Run: headless pygame with SDL's dummy video driver; simulated clock (each Clock.tick advances the game by its frame time, no real sleeping); random seed 0; keys injected as events and as key.get_pressed() state; no mouse input.
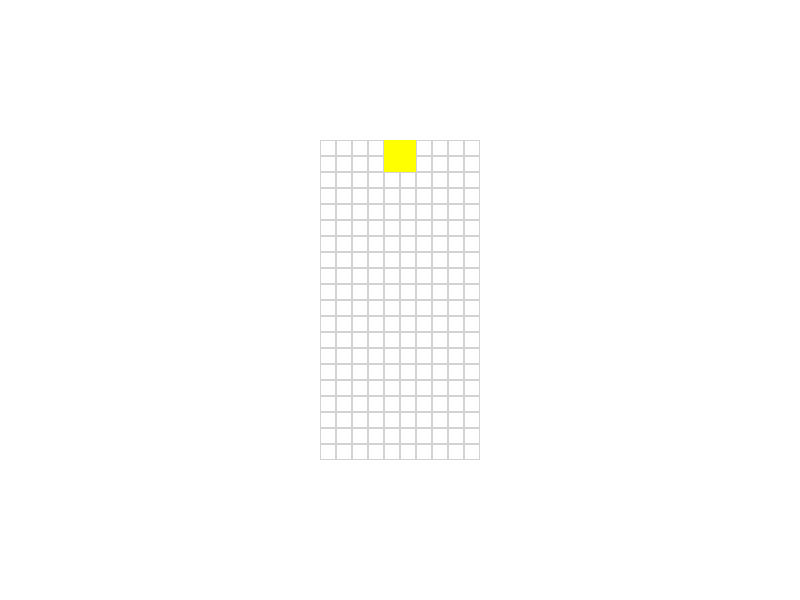
Frame 1 of 4 · flips 1–60 · no input
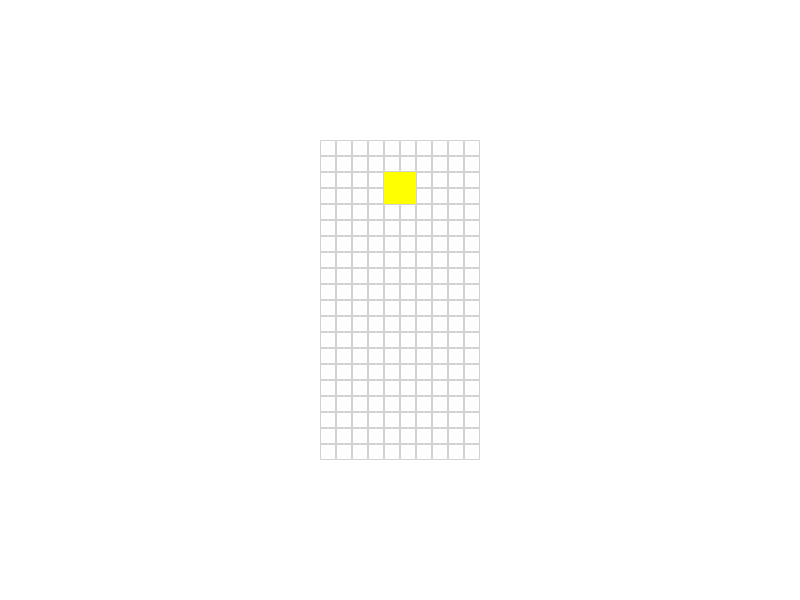
Frame 2 of 4 · flips 61–180 · tapped SPACE, RETURN · held RIGHT (→), D
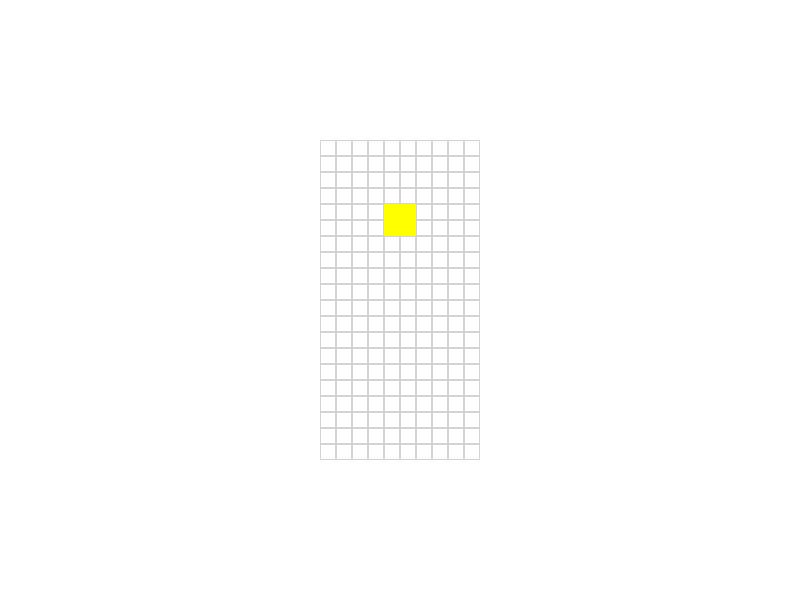
Frame 3 of 4 · flips 181–300 · held DOWN (↓), S
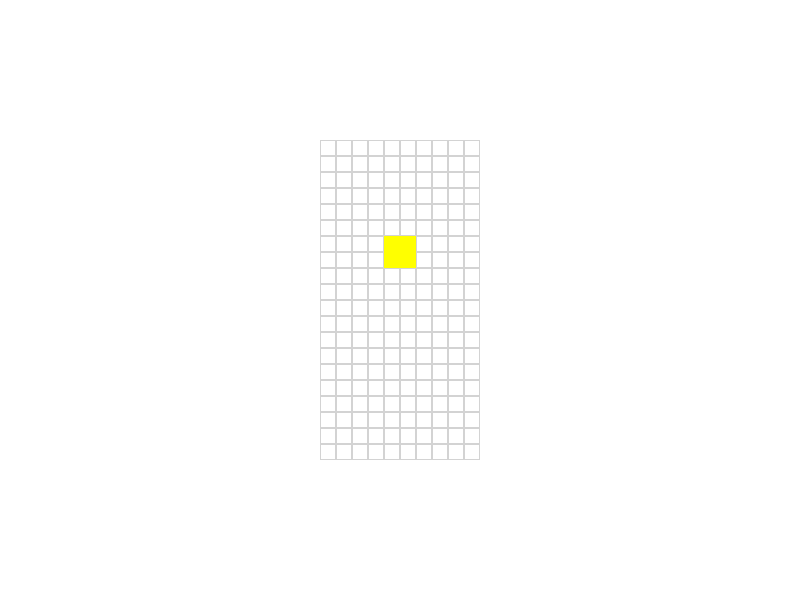
Frame 4 of 4 · flips 301–420 · held LEFT (←), A, UP (↑), W

The pygame program that drew these frames:

import pygame
import random

'''
This is an application that replicates the Konoha mode from T****s the Grand Master 4 (TGM Rule).

'''

class Engine:
    def __init__(self):
        self.board = Board()
        self.current_piece = None
        self.next_piece = None
        self.hold_piece = None
        self.hold_used = False # Whether the player has used their hold for the current piece, resets when a new piece spawns.
        self.level = 0 # Current level, determines the speed of the pieces. Increases after each piece placed and line clear.
        self.lines_cleared = 0
        self.all_clears = 0 # Number of times the player has cleared the board completely.
        self.time = 0 # Time left in the current level, in frames. When it reaches 0, the player loses.
        self.big_mode = False # Big mode, when true, the pieces are 2x2 blocks instead of 1x1 blocks.

        '''
        Control Handling
        '''
        self.das = 18 # Delayed Auto Shift, how many frames to wait before moving the piece again when holding down a key
        self.das_counter = 0 # Counter for DAS, counts how many frames the key has been held down

        self.arr = 1 # Auto Repeat Rate, how many frames to wait between moving the piece when holding down a key after the initial DAS delay
        self.arr_counter = 0 # Counter for ARR, counts how many frames since the last move when holding down a key after the initial DAS delay

        self.are = 27 # ARE, how many frames to wait after a piece is placed before the next piece spawns
        self.are_counter = 0 # Counter for ARE, counts how many frames since the last piece was placed

        self.line_are = 25 # Line ARE, how many frames to wait after a line is cleared before the next piece spawns
        self.line_are_counter = 0 # Counter for Line ARE, counts how many frames since the last line was cleared

        self.lock_delay = 60 # Lock delay, how many frames to wait before locking the piece in place after it has landed
        self.lock_delay_counter = 0 # Counter for lock delay, counts how many frames since the piece has landed

        self.gravity = 4/256 # Gravity, measured in cells per frame (G). Determines how fast the piece falls. Increases with level. Caps at 21G.
        self.gravity_counter = 0 # Counter for gravity, counts the accumulated gavity in cells. When it reaches 1, the piece falls by one cell and the counter resets.

class Board:
    '''
    This class represents the game board. It has a grid of minos and methods to manipulate the board.
    '''
    def __init__(self):
        self.width = 10
        self.height = 40
        self.grid = [[Mino() for _ in range(self.width)] for _ in range(self.height)]

class Piece:
    '''
    This class represents a piece in the game. It has a shape and a position on the board.
    '''
    def __init__(self, type):
        '''
        type: 0 = I, 1 = T, 2 = L, 3 = J, 4 = S, 5 = Z, 6 = O
        orientation: 0 = spawn, 1 = right, 2 = reverse, 3 = left
        '''
        self.type = type
        self.mask = self.get_mask(type, orientation=0)
        self.orientation = 0
        self.color = self.get_color()
        '''
        position is the top left corner of the 4x4 mask. The piece will be drawn on the board according to the mask, with the top left corner of the mask at (x, y).
        '''
        self.x = 3
        self.y = 19 #spawn on 21-22nd row, but we want to be able to see the piece when it spawns

    def get_mask(self, type, orientation):
        if type == 0: #I
            if orientation % 2 == 0:
                return [[0, 0, 0, 0],
                        [1, 1, 1, 1],
                        [0, 0, 0, 0],
                        [0, 0, 0, 0]]
            else:
                return [[0, 0, 1, 0],
                        [0, 0, 1, 0],
                        [0, 0, 1, 0],
                        [0, 0, 1, 0]]
        elif type == 1: #T
            if orientation == 0:
                return [[0, 0, 0, 0],
                        [1, 1, 1, 0],
                        [0, 1, 0, 0],
                        [0, 0, 0, 0]]
            elif orientation == 1:
                return [[0, 1, 0, 0],
                        [1, 1, 0, 0],
                        [0, 1, 0, 0],
                        [0, 0, 0, 0]]
            elif orientation == 2:
                return [[0, 0, 0, 0],
                        [0, 1, 0, 0],
                        [1, 1, 1, 0],
                        [0, 0, 0, 0]]
            else:
                return [[0, 1, 0, 0],
                        [0, 1, 1, 0],
                        [0, 1, 0, 0],
                        [0, 0, 0, 0]]
        elif type == 2: #L
            if orientation == 0:
                return [[0, 0, 0, 0],
                        [1, 1, 1, 0],
                        [1, 0, 0, 0],
                        [0, 0, 0, 0]]
            elif orientation == 1:
                return [[1, 1, 0, 0],
                        [0, 1, 0, 0],
                        [0, 1, 0, 0],
                        [0, 0, 0, 0]]
            elif orientation == 2:
                return [[0, 0, 0, 0],
                        [0, 0, 1, 0],
                        [1, 1, 1, 0],
                        [0, 0, 0, 0]]
            else:
                return [[0, 1, 0, 0],
                        [0, 1, 0, 0],
                        [0, 1, 1, 0],
                        [0, 0, 0, 0]]
        elif type == 3: #J
            if orientation == 0:
                return [[0, 0, 0, 0],
                        [1, 1, 1, 0],
                        [0, 0, 1, 0],
                        [0, 0, 0, 0]]
            elif orientation == 1:
                return [[0, 1, 0, 0],
                        [0, 1, 0, 0],
                        [1, 1, 0, 0],
                        [0, 0, 0, 0]]
            elif orientation == 2:
                return [[0, 0, 0, 0],
                        [1, 0, 0, 0],
                        [1, 1, 1, 0],
                        [0, 0, 0, 0]]
            else:
                return [[0, 1, 1, 0],
                        [0, 1, 0, 0],
                        [0, 1, 0, 0],
                        [0, 0, 0, 0]]
        elif type == 4: #S
            if orientation % 2 == 0:
                return [[0, 0, 0, 0],
                        [0, 1, 1, 0],
                        [1, 1, 0, 0],
                        [0, 0, 0, 0]]
            else:
                return [[1, 0, 0, 0],
                        [1, 1, 0, 0],
                        [0, 1, 0, 0],
                        [0, 0, 0, 0]]
        elif type == 5: #Z
            if orientation % 2 == 0:
                return [[0, 0, 0, 0],
                        [1, 1, 0, 0],
                        [0, 1, 1, 0],
                        [0, 0, 0, 0]]
            else:
                return [[0, 1, 0, 0],
                        [1, 1, 0, 0],
                        [1, 0, 0, 0],
                        [0, 0, 0, 0]]
        else: #O
            return [[0, 0, 0, 0],
                    [0, 1, 1, 0],
                    [0, 1, 1, 0],
                    [0, 0, 0, 0]]

    def get_color(self):
        colors = [pygame.Color('red'),
                  pygame.Color('cyan'),
                  pygame.Color('orange'),
                  pygame.Color('blue'),
                  pygame.Color('magenta'),
                  pygame.Color('green'),
                  pygame.Color('yellow')]
        return colors[self.type]

class Mino:
    '''
    This class represents a single square in the game. It has a position and a color.
    '''
    def __init__(self):
        self.filled = False
        self.color = pygame.Color('black')

class Game:
    '''
    This class represents the game itself. It has an engine and methods to run the game loop and handle input.
    '''
    def __init__(self):
        self.engine = Engine()

    def is_piece_landed(self):
        '''
        This method checks if the current piece has landed. A piece is considered landed if it cannot move down any further without colliding with the board or other pieces.
        '''
        piece = self.engine.current_piece
        if piece is None:
            return False
        for py in range(4):
            for px in range(4):
                if piece.mask[py][px] == 1:
                    board_x = piece.x + px
                    board_y = piece.y + py + 1 # check one cell below the current position
                    if board_y >= self.engine.board.height: # check if it's at the bottom of the board
                        return True
                    if self.engine.board.grid[board_y][board_x].filled: # check if there's a filled cell below
                        return True
        return False
    
    def lock_piece(self):
        '''
        This method locks the current piece in place on the board. It should be called when the piece has landed and the lock delay has passed.
        It updates the board grid to fill in the cells occupied by the piece, and then sets the current piece to None to spawn a new piece.
        '''
        piece = self.engine.current_piece
        for py in range(4):
            for px in range(4):
                if piece.mask[py][px] == 1:
                    board_x = piece.x + px
                    board_y = piece.y + py
                    self.engine.board.grid[board_y][board_x].filled = True
                    self.engine.board.grid[board_y][board_x].color = piece.color
        self.engine.current_piece = None

    def get_input(self):
        '''
        This method handles user input. It serializes the current state of the controls (which keys are pressed) and updates the engine's control variables accordingly.
        Output could be a dictionary like {'left': True, 'right': False, 'rotate': False, 'soft_drop': True, 'hard_drop': False, 'hold': False}, which indicates which controls are currently active.
        '''
        pass

    def update(self):
        '''
        This method updates the game state. It should be called every frame. It updates the engine's state based on the current controls and the passage of time.
        '''
        self.engine.time -= 1
        
        input = self.get_input()

        # Update engine state based on input and time passage here
        if self.engine.current_piece is not None:
            # Handle piece movement, rotation, gravity, lock delay, ARE, line clears, etc. here
            pass

        self.engine.gravity_counter += self.engine.gravity

        if self.engine.current_piece is not None and self.is_piece_landed():
            self.engine.lock_delay_counter += 1
            self.engine.gravity_counter = 0 # reset gravity counter when piece lands
            if self.engine.lock_delay_counter >= self.engine.lock_delay:
                self.engine.lock_delay_counter = 0
                self.lock_piece()
                pass

        while self.engine.gravity_counter >= 1 and self.engine.current_piece is not None and not self.is_piece_landed():
            self.engine.gravity_counter -= 1
            self.engine.current_piece.y += 1
            self.engine.lock_delay_counter = 0 # reset lock delay counter when piece falls (step reset)


class Renderer:
    '''
    This class is responsible for drawing the game on the screen. It has a method to draw the board and pieces.
    '''
    def __init__(self, screen):
        self.screen = screen
        self.engine = None
    
    def draw_board(self, board):
        for y in range(board.height):
            for x in range(board.width):
                mino = board.grid[y][x]
                if mino.filled:
                    pygame.draw.rect(self.screen, mino.color, (x * 16 + HORIZONATAL_OFFSET, y * 16 + VERTICAL_OFFSET, 16, 16))
                if self.is_piece_at(x, y):
                    piece = self.engine.current_piece
                    pygame.draw.rect(self.screen, piece.color, (x * 16 + HORIZONATAL_OFFSET, y * 16 + VERTICAL_OFFSET, 16, 16))
                elif (y >= 20): # only draw grid lines for the visible part of the board
                    pygame.draw.rect(self.screen, pygame.Color('lightgray'), (x * 16 + HORIZONATAL_OFFSET, y * 16 + VERTICAL_OFFSET, 16, 16), 1)

    def is_piece_at(self, x, y):
        if self.engine.current_piece is None:
            return False
        piece = self.engine.current_piece
        for py in range(4):
            for px in range(4):
                if piece.mask[py][px] == 1:
                    if piece.x + px == x and piece.y + py == y:
                        return True
        return False

# Initialize Pygame
pygame.init()

# Set up the display
WIDTH, HEIGHT = 800, 600
HORIZONATAL_OFFSET = (WIDTH - 10 * 16) // 2
VERTICAL_OFFSET = -(20 * 16) + (HEIGHT - 20 * 16) // 2
screen = pygame.display.set_mode((WIDTH, HEIGHT))
pygame.display.set_caption("Auto-Konoha")

# Clock for controlling frame rate
clock = pygame.time.Clock()
FPS = 60

game = Game()
renderer = Renderer(screen)
renderer.engine = game.engine
game.engine.current_piece = Piece(random.randint(0, 6))  # test piece

# Main game loop
running = True
while running:
    clock.tick(FPS)
    
    for event in pygame.event.get():
        if event.type == pygame.QUIT:
            running = False

    game.update()

    screen.fill((255, 255, 255))  # Clear the screen with white background
    
    # Draw the game elements
    renderer.draw_board(game.engine.board)
    
    # Update display
    pygame.display.flip()

pygame.quit()
